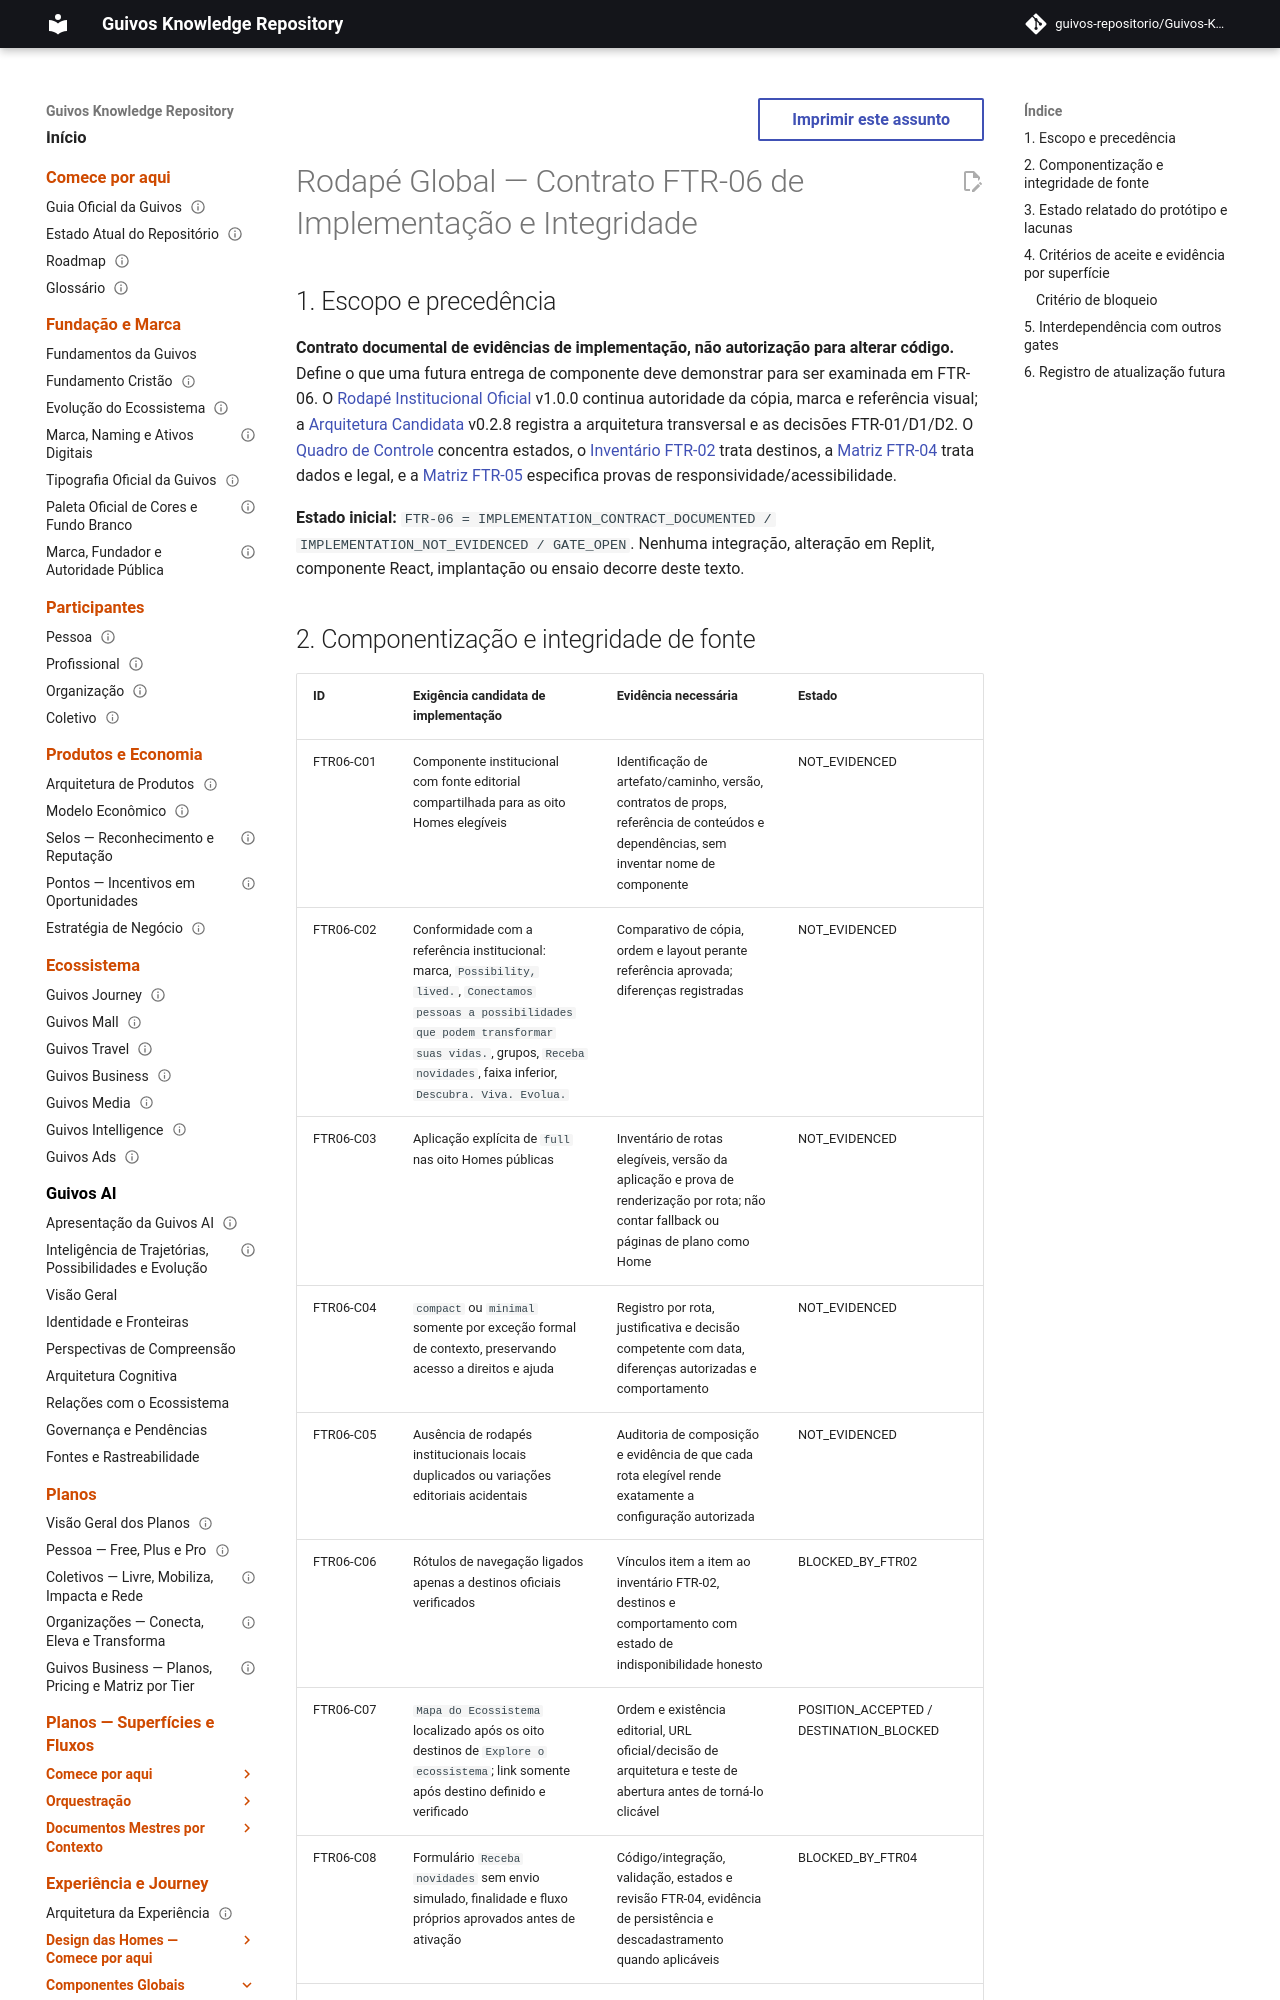

repository: guivos-repositorio/Guivos-Knowledge-Repository · page: experience-architecture/global-footer-ftr06-implementation-integrity/index.html · generator: mkdocs

---
id: GKR-UX-GLOBAL-FOOTER-FTR06-001
title: Rodapé Global — Contrato de Implementação e Integridade do Componente FTR-06
status: proposed
version: 0.1.0
owner: Experience Architecture
last_updated: 2026-10-16
normative: false
scope: footer-implementation-integrity-evidence
depends_on:
  - GKR-UX-GLOBAL-FOOTER-001
  - GKR-UX-GLOBAL-FOOTER-SURFACE-001
  - GKR-UX-GLOBAL-FOOTER-FTR-TRACKER-001
  - GKR-UX-GLOBAL-FOOTER-FTR02-001
  - GKR-UX-GLOBAL-FOOTER-FTR04-001
  - GKR-UX-GLOBAL-FOOTER-FTR05-001
---

# Rodapé Global — Contrato FTR-06 de Implementação e Integridade

## 1. Escopo e precedência

**Contrato documental de evidências de implementação, não autorização para alterar código.** Define o que uma futura entrega de componente deve demonstrar para ser examinada em FTR-06. O [Rodapé Institucional Oficial](global-institutional-footer.md) v1.0.0 continua autoridade da cópia, marca e referência visual; a [Arquitetura Candidata](global-footer-surface-candidate.md) v0.2.8 registra a arquitetura transversal e as decisões FTR-01/D1/D2. O [Quadro de Controle](global-footer-ftr-control-board.md) concentra estados, o [Inventário FTR-02](global-footer-ftr02-destination-inventory.md) trata destinos, a [Matriz FTR-04](global-footer-ftr04-legal-privacy-review.md) trata dados e legal, e a [Matriz FTR-05](global-footer-ftr05-responsive-accessibility-matrix.md) especifica provas de responsividade/acessibilidade.

**Estado inicial:** `FTR-06 = IMPLEMENTATION_CONTRACT_DOCUMENTED / IMPLEMENTATION_NOT_EVIDENCED / GATE_OPEN`. Nenhuma integração, alteração em Replit, componente React, implantação ou ensaio decorre deste texto.
